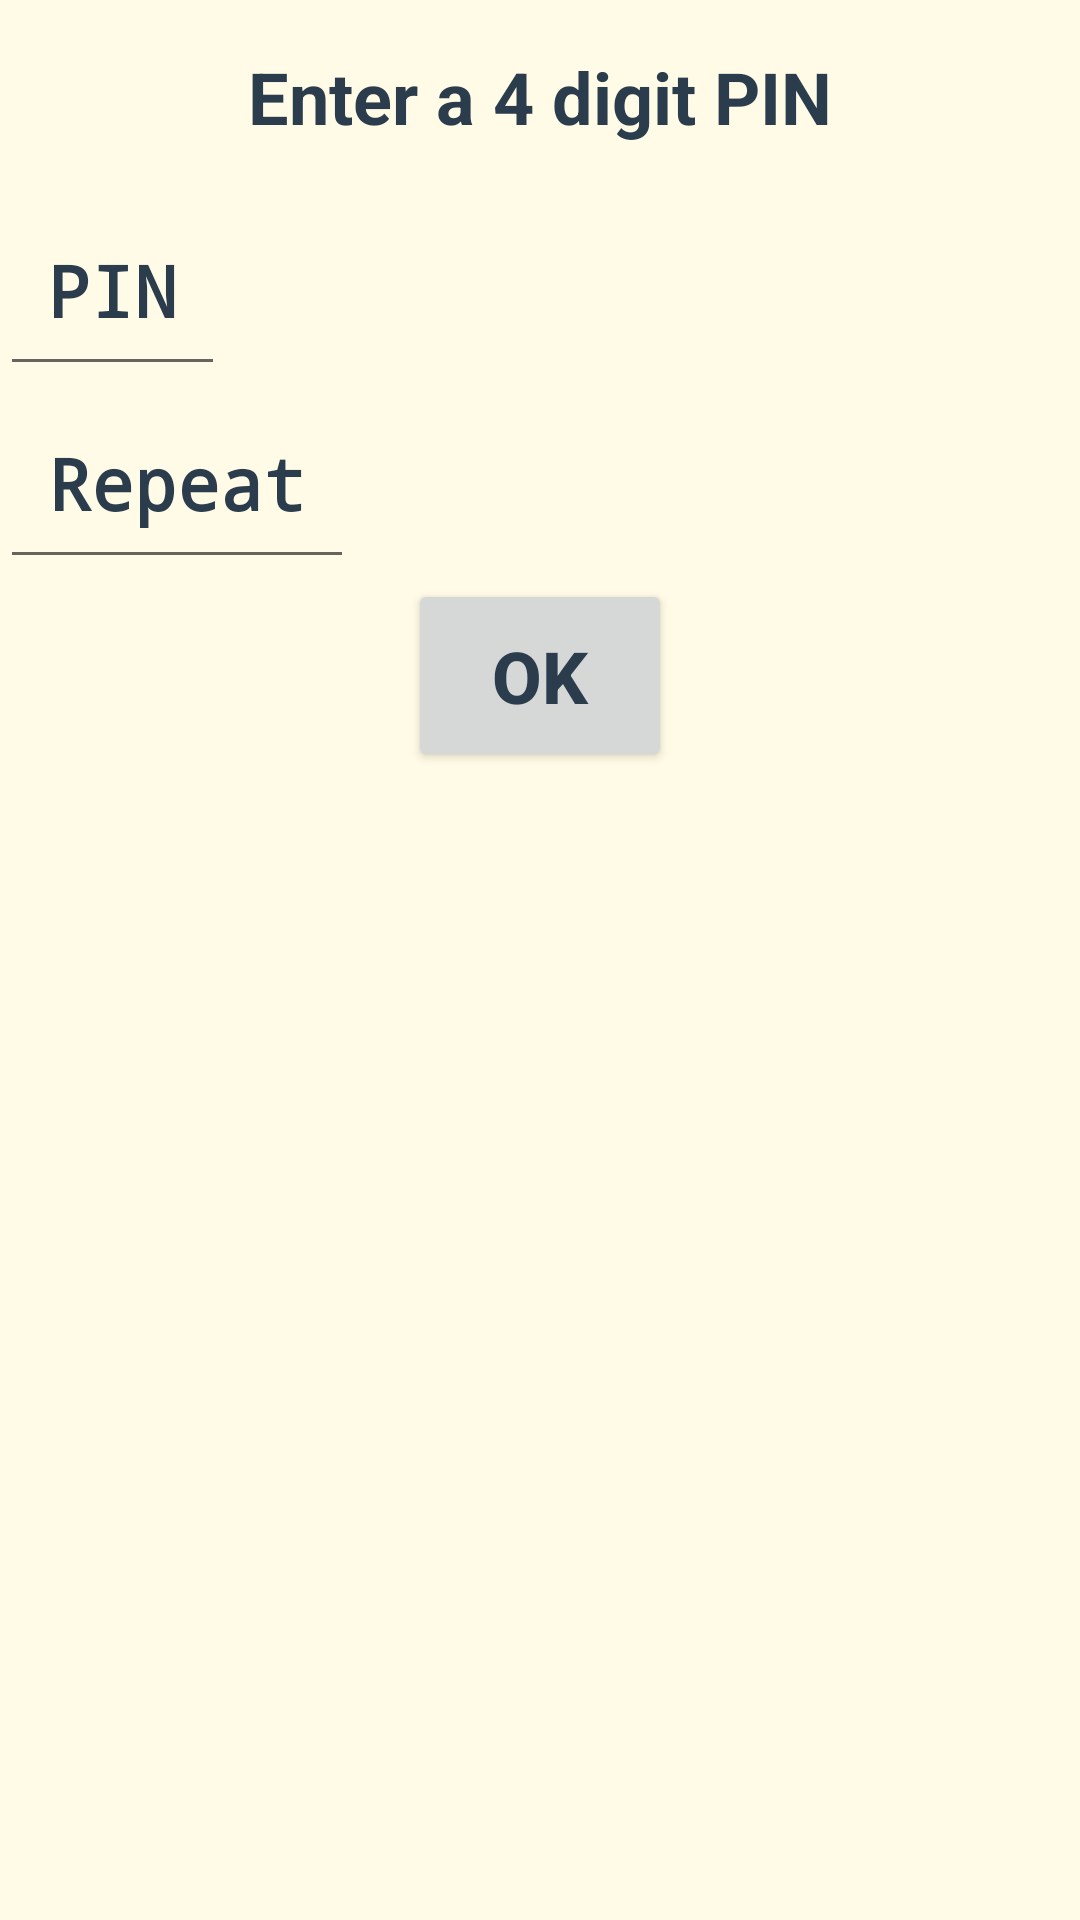

The Android layout XML behind this screen, and the referenced resources:
<!-- AndroidManifest.xml: application theme AppTheme -->
<!-- res/layout/password_activity.xml -->
<?xml version="1.0" encoding="utf-8"?>
<LinearLayout xmlns:android="http://schemas.android.com/apk/res/android"
    android:orientation="vertical"
    android:layout_width="match_parent"
    android:layout_height="match_parent"
    android:background="@color/backMainDefaultColor">

    <TextView
        android:id="@+id/passTitle"
        android:layout_width="wrap_content"
        android:layout_height="wrap_content"
        android:text="@string/enter_a_pin"
        android:padding="16dp"
        style="@style/spinnerStyle"
        android:textSize="24sp"
        android:layout_gravity="center"/>
    <EditText
        android:id="@+id/passwordText"
        android:layout_width="wrap_content"
        android:layout_height="wrap_content"
        android:hint="@string/pin"
        android:inputType="numberPassword"
        android:maxLength="4"
        android:padding="16dp"
        style="@style/spinnerStyle"
        android:textSize="24sp"
        android:textColorHint="@color/textColorPrimary"/>
    <EditText
        android:id="@+id/passwordTextConfirm"
        android:layout_width="wrap_content"
        android:layout_height="wrap_content"
        android:hint="@string/repeat_pin"
        android:inputType="numberPassword"
        android:padding="16dp"
        android:maxLength="4"
        style="@style/spinnerStyle"
        android:textSize="24sp"
        android:textColorHint="@color/textColorPrimary"/>
    <Button
        android:id="@+id/ok"
        android:layout_width="wrap_content"
        android:layout_height="wrap_content"
        android:text="ok"
        android:padding="16dp"
        style="@style/spinnerStyle"
        android:textSize="24sp"
        android:layout_gravity="center"/>

</LinearLayout>
<!-- resources referenced by this layout -->
<resources>
  <color name="backMainDefaultColor">#FFFBE6</color>
  <color name="textColorPrimary">#2B3D4D</color>
  <string name="enter_a_pin">Enter a 4 digit PIN</string>
  <string name="pin">PIN</string>
  <string name="repeat_pin">Repeat</string>
  <style name="spinnerStyle">
          <item name="android:textSize">16sp</item>
          <item name="android:textColor">@color/textColorPrimary</item>
          <item name="android:textStyle">bold</item>
          <item name="android:layout_height">36dp</item>
          <item name="android:paddingLeft">8dp</item>
      </style>
  <style name="AppTheme" parent="Theme.AppCompat.Light.DarkActionBar">
          
          <item name="colorPrimary">@color/actionBarColor</item>
          <item name="colorPrimaryDark">@color/actionBarDarkColor</item>
          <item name="colorAccent">@color/colorAccent</item>
          
          
      </style>
  <color name="actionBarColor">#795548</color>
  <color name="actionBarDarkColor">#5D4037</color>
  <color name="colorAccent">#ff1744</color>
</resources>
